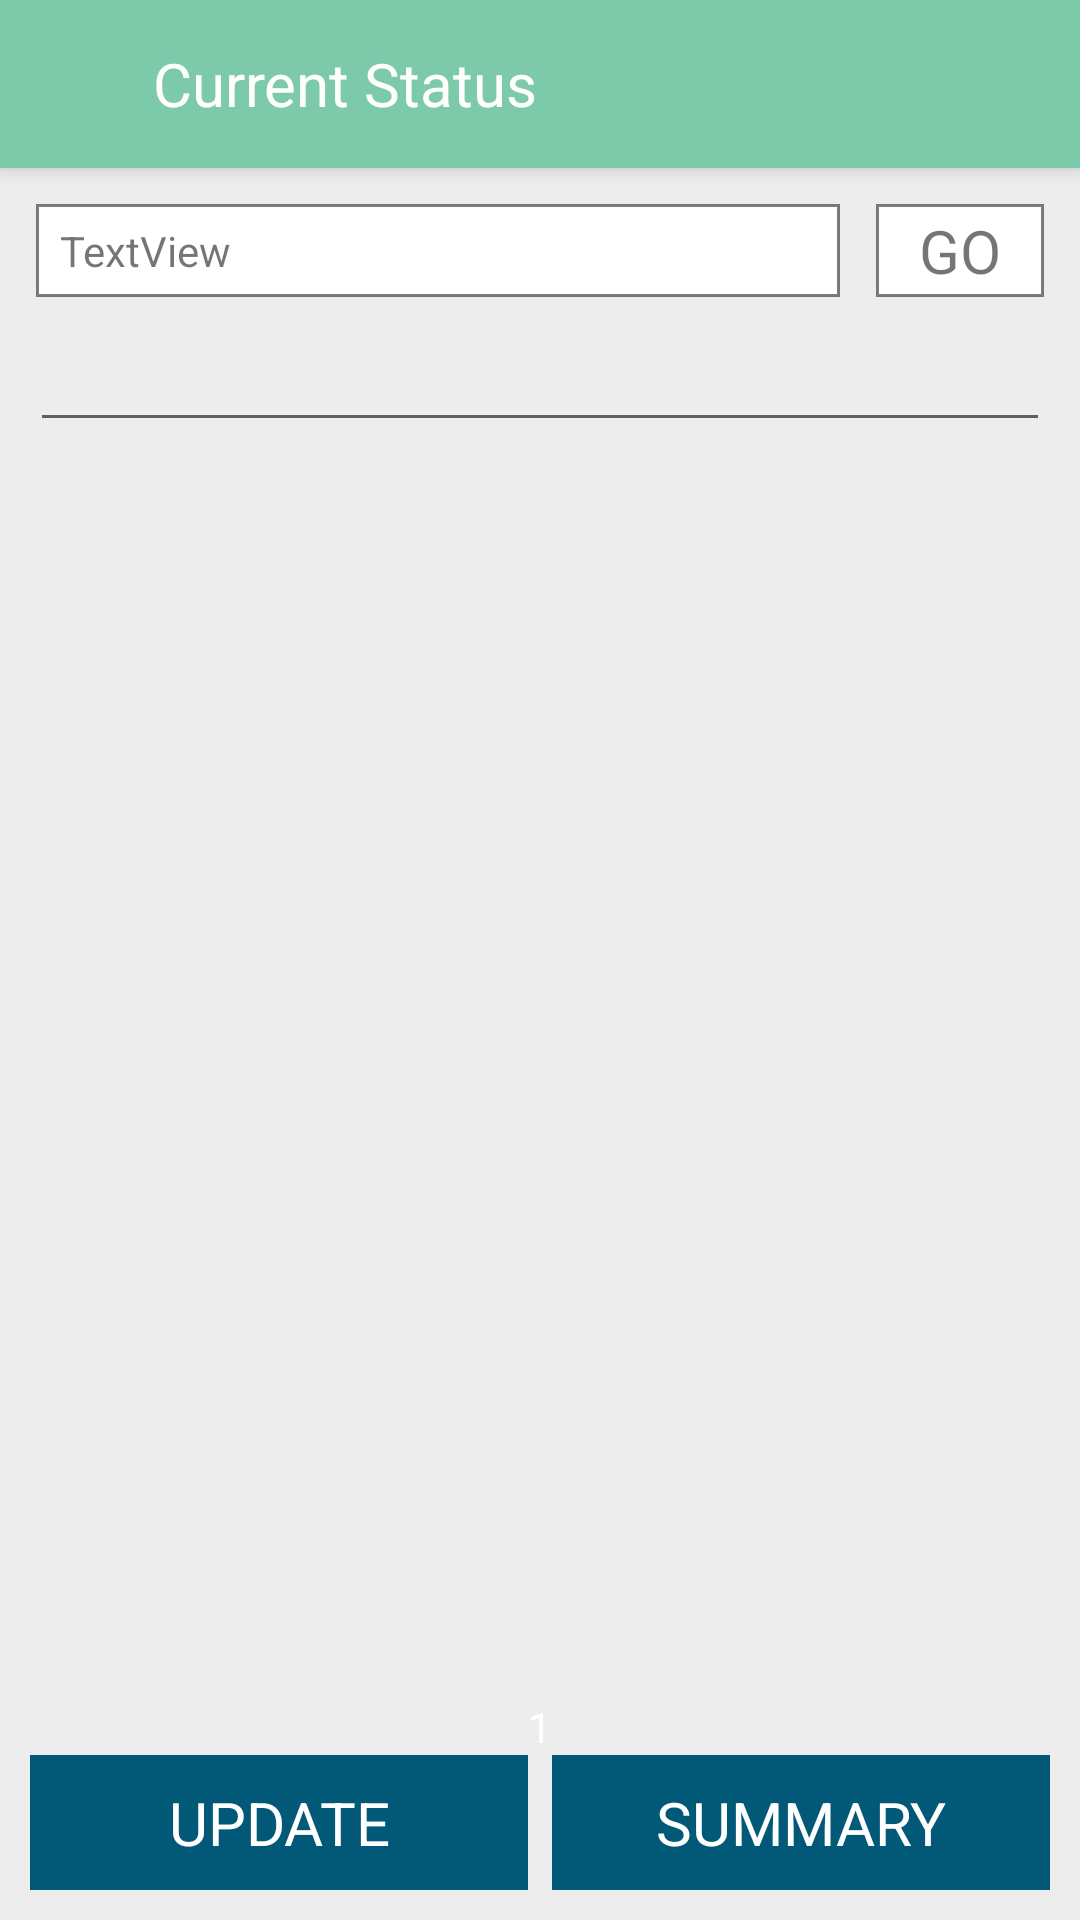

The Android layout XML behind this screen, and the referenced resources:
<!-- AndroidManifest.xml: application theme AppTheme -->
<!-- res/layout/activity_vegetable_stock.xml -->
<?xml version="1.0" encoding="utf-8"?>
<android.support.design.widget.CoordinatorLayout xmlns:android="http://schemas.android.com/apk/res/android"
    xmlns:app="http://schemas.android.com/apk/res-auto"
    xmlns:tools="http://schemas.android.com/tools"
    android:layout_width="match_parent"
    android:layout_height="match_parent"
    android:fitsSystemWindows="true"
    android:focusable="true"
    android:focusableInTouchMode="true"
    tools:context="cied.in.fcpacking.CurrentStatusActivity">

    <include layout="@layout/content_vegetable_stock" />

    <android.support.design.widget.AppBarLayout
        android:layout_width="match_parent"
        android:layout_height="wrap_content"
        android:theme="@style/AppTheme.AppBarOverlay">

        <android.support.v7.widget.Toolbar
            android:id="@+id/toolbar"
            android:layout_width="match_parent"
            android:layout_height="?attr/actionBarSize"
            android:background="?attr/colorPrimary"
            android:elevation="0dp"
            app:popupTheme="@style/AppTheme.PopupOverlay">

            <RelativeLayout

                android:layout_width="match_parent"
                android:layout_height="match_parent">


                <TextView
                    android:id="@+id/textView9"
                    android:layout_width="50dp"
                    android:layout_height="50dp"
                    android:layout_alignParentEnd="true"
                    android:layout_centerVertical="true"
                    android:layout_marginRight="5dp"
                    android:background="@drawable/refresh_icon"
                    android:gravity="center"
                    android:text=""
                    android:textColor="#80000000"
                    android:textSize="16sp" />
                <ImageView
                    android:layout_width="35dp"
                    android:layout_height="35dp"
                    android:id="@+id/imageView"
                    android:src="@drawable/back_arrow"
                    android:layout_centerVertical="true"
                    android:layout_alignParentStart="true" />

                <TextView
                    android:id="@+id/textView25"
                    android:layout_width="wrap_content"
                    android:layout_height="wrap_content"
                    android:text="Current Status"
                    android:textColor="@color/white"
                    android:textSize="20sp"
                    android:layout_centerVertical="true"
                    android:layout_toEndOf="@+id/imageView" />
            </RelativeLayout>
        </android.support.v7.widget.Toolbar>
    </android.support.design.widget.AppBarLayout>


</android.support.design.widget.CoordinatorLayout>
<!-- res/layout/content_vegetable_stock.xml (included above) -->
<?xml version="1.0" encoding="utf-8"?>
<RelativeLayout xmlns:android="http://schemas.android.com/apk/res/android"
    xmlns:app="http://schemas.android.com/apk/res-auto"
    xmlns:tools="http://schemas.android.com/tools"
    android:layout_width="match_parent"
    android:layout_height="match_parent"
    android:padding="10dp"
    android:background="#0D000000"
    app:layout_behavior="@string/appbar_scrolling_view_behavior"
    tools:context=".CurrentStatusActivity"
    tools:showIn="@layout/activity_vegetable_stock">

    <EditText
        android:layout_width="wrap_content"
        android:layout_height="wrap_content"
        android:id="@+id/editText"
        android:layout_marginTop="5dp"
        android:layout_below="@+id/textView82"
        android:layout_alignParentStart="true"
        android:layout_alignParentEnd="true" />

    <TextView
        android:layout_width="wrap_content"
        android:layout_height="45dp"
        android:text="UPDATE"
        android:textColor="@color/white"
        android:textSize="20sp"
        android:background="@color/colorPrimaryDark"
        android:gravity="center"
        android:id="@+id/updateButton"
        android:layout_alignParentBottom="true"
        android:layout_alignParentStart="true"
        android:layout_toStartOf="@+id/textView69" />

    <TextView
        android:id="@+id/textView69"
        android:layout_width="wrap_content"
        android:layout_height="wrap_content"
        android:layout_above="@+id/updateButton"
        android:layout_centerHorizontal="true"
        android:textColor="@color/white"
        android:text="1" />

    <TextView
        android:id="@+id/textView72"
        android:layout_width="wrap_content"
        android:layout_below="@+id/recyclerview"
        android:layout_height="45dp"
        android:text="SUMMARY"
        android:textColor="@color/white"
        android:textSize="20sp"
        android:background="@color/colorPrimaryDark"
        android:gravity="center"
        android:layout_alignParentEnd="true"
        android:layout_toEndOf="@+id/textView69"
        android:layout_alignParentBottom="true" />

    <TextView
        android:id="@+id/textView82"
        android:layout_width="wrap_content"
        android:layout_height="35dp"
        android:text="TextView"
        android:gravity="center_vertical"
        android:paddingLeft="10dp"
        android:background="@drawable/textview_bg"
        android:layout_alignParentTop="true"
        android:layout_alignParentStart="true"
        android:layout_alignEnd="@+id/spinner6" />

    <Spinner
        android:id="@+id/spinner6"
        android:layout_width="match_parent"
        android:layout_height="wrap_content"
        android:layout_alignParentTop="true"
        android:visibility="invisible"
        android:layout_marginRight="8dp"
        android:layout_alignBottom="@+id/textView82"
        android:layout_toStartOf="@+id/textView83" />

    <android.support.v7.widget.RecyclerView
        android:layout_width="match_parent"
        android:id="@+id/recyclerview"
        android:layout_height="wrap_content"
        android:layout_below="@+id/editText"
        android:layout_above="@+id/updateButton"
        android:layout_marginTop="5dp"
        android:layout_marginBottom="5dp">

    </android.support.v7.widget.RecyclerView>

    <TextView
        android:id="@+id/textView83"
        android:layout_width="60dp"
        android:layout_height="35dp"
        android:text="GO"
        android:textSize="20sp"
        android:gravity="center"
        android:background="@drawable/textview_bg"
        android:layout_alignParentEnd="true"
        android:layout_alignParentTop="true"
       />

</RelativeLayout>
<!-- resources referenced by this layout -->
<resources>
  <color name="colorPrimaryDark">#015877</color>
  <color name="white">#ffffff</color>
  <!-- drawable textview_bg (drawable) -->
  <?xml version="1.0" encoding="utf-8"?>
  <layer-list xmlns:android="http://schemas.android.com/apk/res/android" >
      <item
          android:bottom="2dp"
          android:left="2dp"
          android:right="2dp"
          android:top="2dp">
          <shape android:shape="rectangle" >
              <stroke
                  android:width="1dp"
                  android:color="#80000000" />
  
              <solid android:color="@color/white" />
  
  
          </shape>
      </item>
  
  </layer-list>
  <style name="AppTheme.AppBarOverlay" parent="ThemeOverlay.AppCompat.Dark.ActionBar" />
  <style name="AppTheme.PopupOverlay" parent="ThemeOverlay.AppCompat.Light" />
  <style name="AppTheme" parent="Theme.AppCompat.Light.DarkActionBar">
          
          <item name="colorPrimary">@color/colorPrimary</item>
          <item name="colorPrimaryDark">@color/colorPrimary</item>
          <item name="colorAccent">@color/colorPrimary</item>
      </style>
  <color name="colorPrimary">#7ccaa9</color>
</resources>
